Run: headless pygame with SDL's dummy video driver; simulated clock (each Clock.tick advances the game by its frame time, no real sleeping); random seed 0; keys injected as events and as key.get_pressed() state; no mouse input.
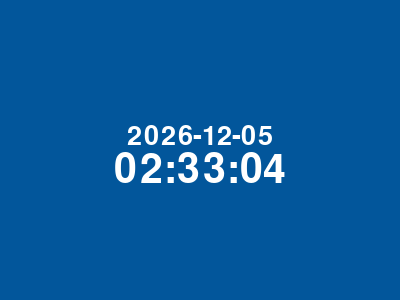
Frame 1 of 4 · flips 1–60 · no input
Frame 2 of 4 · flips 61–180 · tapped SPACE, RETURN · held RIGHT (→), D · screen unchanged from frame 1, image omitted
Frame 3 of 4 · flips 181–300 · held DOWN (↓), S · screen unchanged from frame 2, image omitted
Frame 4 of 4 · flips 301–420 · held LEFT (←), A, UP (↑), W · screen unchanged from frame 3, image omitted

The pygame program that drew these frames:

# Coded and Developed By: Tyler Caselli with help from Chat GPT
# Coded In VS Code with Python on M1 MacBook Air (8gb Ram 256gb Storage)

import pygame
import datetime
import sys

pygame.init()

# Set up the window
WINDOW_WIDTH = 400
WINDOW_HEIGHT = 300
screen = pygame.display.set_mode((WINDOW_WIDTH, WINDOW_HEIGHT))
pygame.display.set_caption("Desktop Clock")

# Set up the fonts
date_font = pygame.font.SysFont('hensa', 40)
time_font = pygame.font.SysFont('hensa', 60)

# Set up the clock
clock = pygame.time.Clock()

# Run the game loop
while True:
    # Handle events
    for event in pygame.event.get():
        if event.type == pygame.QUIT:
            pygame.quit()
            sys.exit()

    # Get the current date and time
    now = datetime.datetime.now()
    date_str = now.strftime("%Y-%m-%d")
    time_str = now.strftime("%H:%M:%S")

    # Render the text
    date_surface = date_font.render(date_str, True, pygame.Color('white'))
    time_surface = time_font.render(time_str, True, pygame.Color('white'))

    # Clear the screen and draw the text
    screen.fill(pygame.Color('#02569b'))
    screen.blit(date_surface, (WINDOW_WIDTH/2 - date_surface.get_width()/2, WINDOW_HEIGHT/2 - date_surface.get_height()))
    screen.blit(time_surface, (WINDOW_WIDTH/2 - time_surface.get_width()/2, WINDOW_HEIGHT/2))

    # Update the display and wait for the next frame
    pygame.display.flip()
    clock.tick(60)
